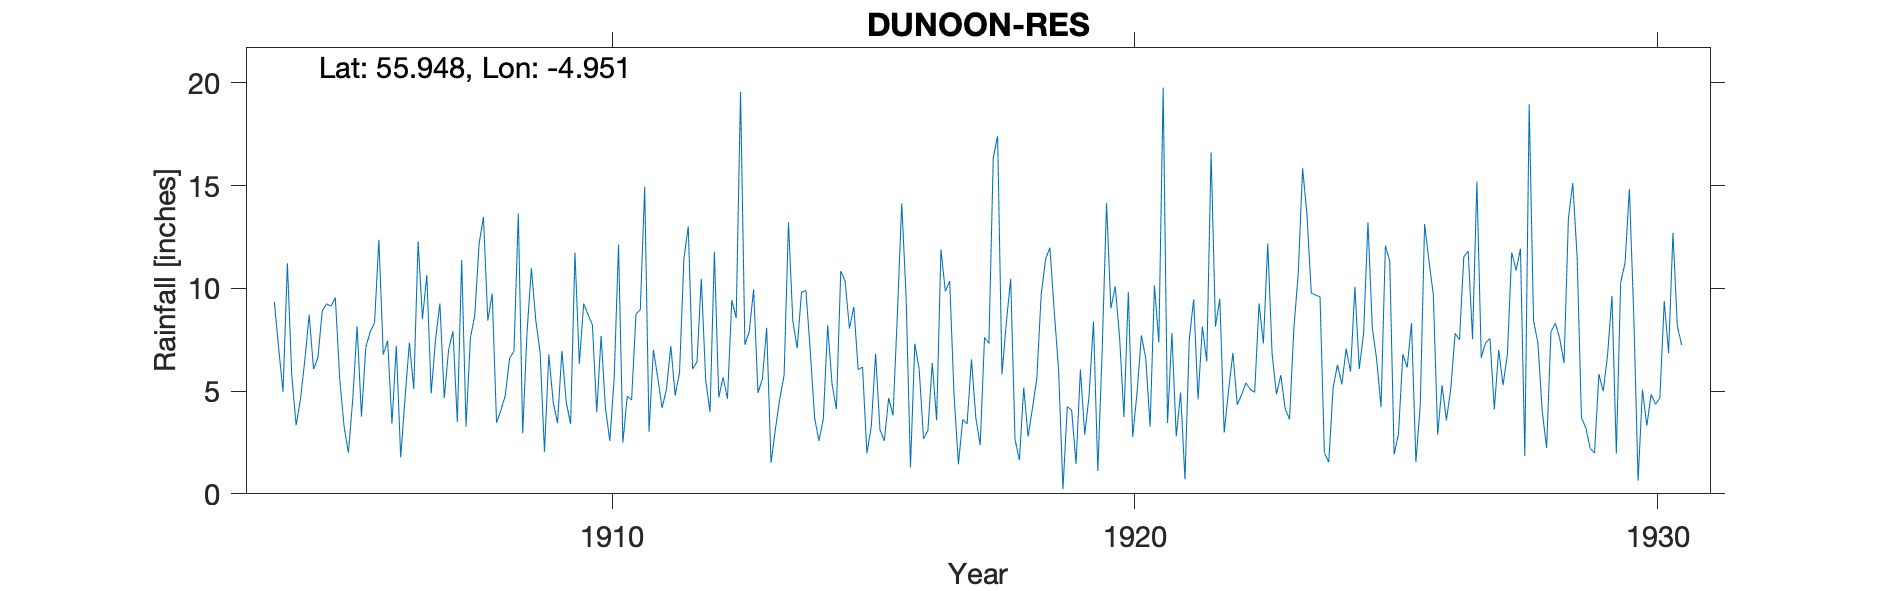

The table this chart was drawn from, first rows:
DUNOON RESERVOIR, , , , , , , , , , , , , , , , , , , , , , , 
Grid ref, NS158767, Long, -4.951, Lat, 55.95, Elevation, 245, ft, , , , , , , , , , , , , , , 
Station no, 5431, , , , , , , , , , , , , , , , , , , , , , 
, 1900, 1901, 1902, 1903, 1904, 1905, 1906, 1907, 1908, 1909, 1910, 1911, 1912, 1913, 1914, 1915, 1916, 1917, 1918, 1919, 1920, 1921, 1922
January, , , , , 9.34, 9.25, 12.36, 4.88, 13.48, 8.46, 8.72, 8.97, 6.08, 7.26, 7.09, 8.04, 14.14, 4.82, 8.33, 6.03, 9.03, 19.77, 8.14
February, , , , , 7.09, 9.13, 6.78, 7.51, 8.43, 6.89, 8.23, 14.94, 6.42, 7.89, 9.82, 9.1, 9.59, 1.44, 10.47, 0.23, 10.1, 3.45, 9.49
March, , , , , 4.97, 9.55, 7.45, 9.27, 9.74, 2.04, 3.97, 3.03, 10.47, 9.95, 9.9, 6.04, 1.29, 3.61, 2.64, 4.25, 7.6, 7.83, 2.98
April, , , , , 11.22, 5.63, 3.42, 4.66, 3.46, 6.78, 7.69, 7.01, 5.55, 4.92, 6.96, 6.17, 7.31, 3.41, 1.65, 4.06, 3.74, 2.79, 5.01
May, , , , , 5.78, 3.29, 7.2, 7.01, 4.07, 4.47, 4.17, 5.66, 3.98, 5.58, 3.69, 1.98, 6.06, 6.55, 5.18, 1.46, 9.83, 4.94, 6.86
June, , , , , 3.34, 2, 1.77, 7.92, 4.78, 3.44, 2.58, 4.18, 11.77, 8.08, 2.58, 3.26, 2.68, 3.7, 2.79, 6.05, 2.77, 0.71, 4.34
July, , , , , 4.6, 4.6, 4.66, 3.49, 6.6, 6.97, 5.61, 5.1, 4.69, 1.51, 3.65, 6.82, 3.07, 2.37, 4.17, 2.88, 4.91, 7.54, 4.82
August, , , , , 6.51, 8.16, 7.36, 11.38, 6.94, 4.46, 12.13, 7.19, 5.67, 3.14, 8.2, 3.12, 6.37, 7.61, 5.62, 4.79, 7.72, 9.46, 5.4
September, , , , , 8.72, 3.76, 5.1, 3.28, 13.65, 3.4, 2.49, 4.79, 4.63, 4.62, 5.34, 2.58, 3.58, 7.32, 9.69, 8.39, 6.59, 4.6, 5.08
October, , , , , 6.07, 7.13, 12.29, 7.58, 2.95, 11.74, 4.75, 5.9, 9.43, 5.77, 4.13, 4.67, 11.89, 16.35, 11.41, 1.11, 3.27, 8.14, 4.94
November, , , , , 6.61, 7.89, 8.52, 8.68, 7.87, 6.33, 4.57, 11.42, 8.56, 13.22, 10.84, 3.82, 9.86, 17.41, 11.99, 6.99, 10.15, 6.44, 9.27
December, , , , , 8.9, 8.32, 10.65, 12.18, 10.98, 9.26, 8.75, 13.02, 19.56, 8.41, 10.36, 8.77, 10.36, 5.82, 8.88, 14.15, 7.37, 16.62, 7.32
Total, , , , , 83.15, 78.71, 87.56, 87.84, 92.95, 74.24, 73.66, 91.21, 96.81, 80.35, 82.56, 64.37, 86.2, 80.41, 82.82, 60.39, 83.08, 92.29, 73.65
1922 Jan Interpolation, , , , , , , , , , , , , , , , , , , , , , , 
1923 Apr Jul Interpolated, , , , , , , , , , , , , , , , , , , , , , , 
1929 Ja Mar Nov Dec Estd, , , , , , , , , , , , , , , , , , , , , , , 
Station no, 5431, , , , , , , , , , , , , , , , , , , , , , 
Midas, , , , , , , , , , , , , , , , , , , , , , , 
Hyd Stn, , , , , , , , , , , , , , , , , , , , , , , 
